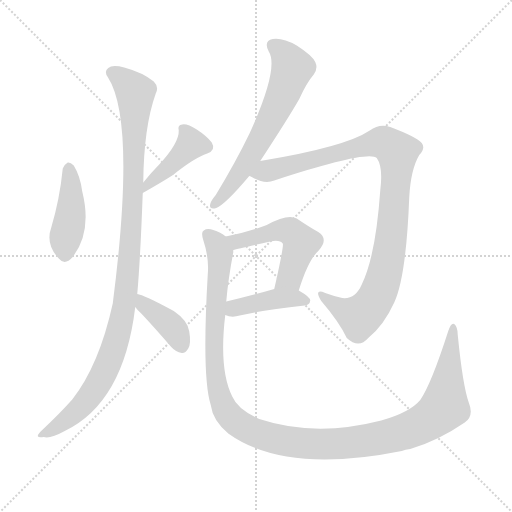
t = 0.00 s
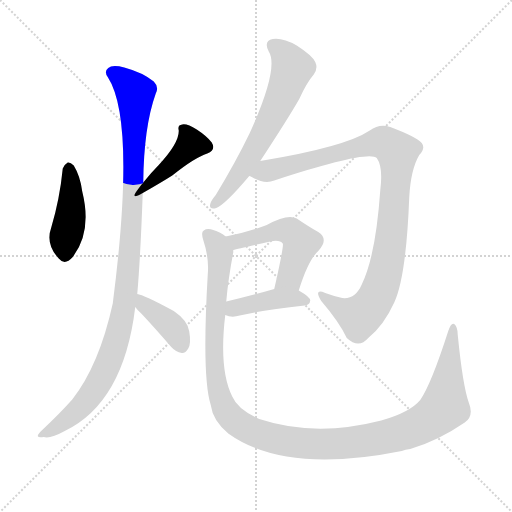
t = 1.44 s
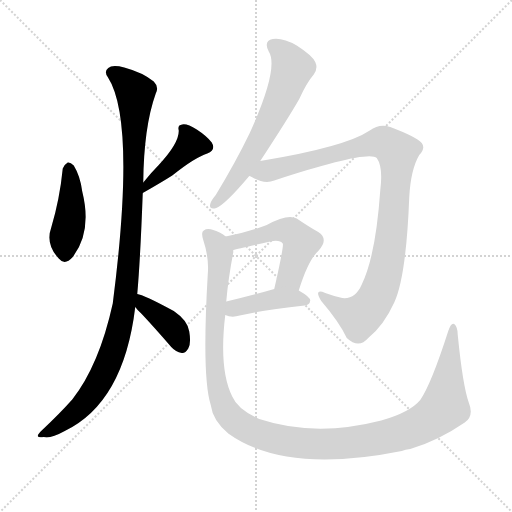
t = 2.89 s
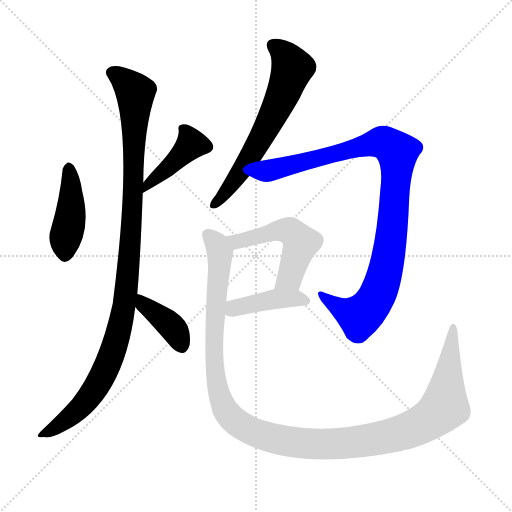
t = 4.33 s
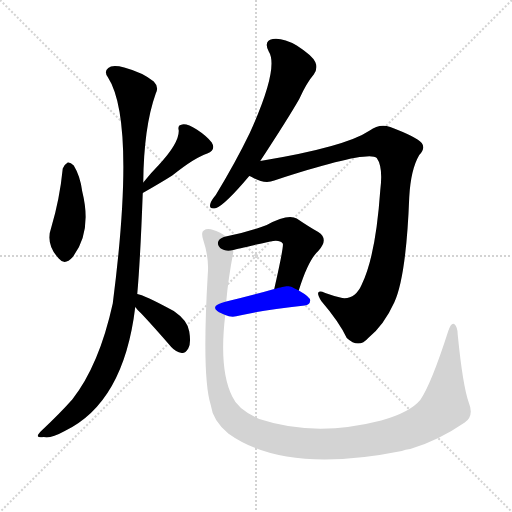
t = 5.77 s
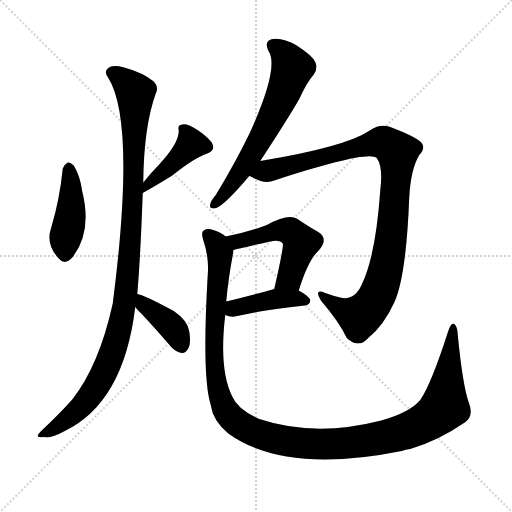
t = 7.22 s

The animated SVG that drew these frames (rendered in a browser with its animation timeline set to each time). Animation: 9 CSS @keyframes rules; one cycle of 7.22 s.

<svg version="1.1" viewBox="0 0 1024 1024" xmlns="http://www.w3.org/2000/svg">
  <g stroke="lightgray" stroke-dasharray="1,1" stroke-width="1" transform="scale(4, 4)">
    <line x1="0" y1="0" x2="256" y2="256"></line>
    <line x1="256" y1="0" x2="0" y2="256"></line>
    <line x1="128" y1="0" x2="128" y2="256"></line>
    <line x1="0" y1="128" x2="256" y2="128"></line>
  </g>
<g transform="scale(1, -1) translate(0, -900)">
   <style type="text/css">
    @keyframes keyframes0 {
      from {
       stroke: blue;
       stroke-dashoffset: 428;
       stroke-width: 128;
       }
       58% {
       animation-timing-function: step-end;
       stroke: blue;
       stroke-dashoffset: 0;
       stroke-width: 128;
       }
       to {
       stroke: black;
       stroke-width: 1024;
       }
       }
       #make-me-a-hanzi-animation-0 {
         animation: keyframes0 0.598307s both;
         animation-delay: 0.000000s;
         animation-timing-function: linear;
       }
    @keyframes keyframes1 {
      from {
       stroke: blue;
       stroke-dashoffset: 419;
       stroke-width: 128;
       }
       58% {
       animation-timing-function: step-end;
       stroke: blue;
       stroke-dashoffset: 0;
       stroke-width: 128;
       }
       to {
       stroke: black;
       stroke-width: 1024;
       }
       }
       #make-me-a-hanzi-animation-1 {
         animation: keyframes1 0.590983s both;
         animation-delay: 0.598307s;
         animation-timing-function: linear;
       }
    @keyframes keyframes2 {
      from {
       stroke: blue;
       stroke-dashoffset: 1067;
       stroke-width: 128;
       }
       78% {
       animation-timing-function: step-end;
       stroke: blue;
       stroke-dashoffset: 0;
       stroke-width: 128;
       }
       to {
       stroke: black;
       stroke-width: 1024;
       }
       }
       #make-me-a-hanzi-animation-2 {
         animation: keyframes2 1.118327s both;
         animation-delay: 1.189290s;
         animation-timing-function: linear;
       }
    @keyframes keyframes3 {
      from {
       stroke: blue;
       stroke-dashoffset: 388;
       stroke-width: 128;
       }
       56% {
       animation-timing-function: step-end;
       stroke: blue;
       stroke-dashoffset: 0;
       stroke-width: 128;
       }
       to {
       stroke: black;
       stroke-width: 1024;
       }
       }
       #make-me-a-hanzi-animation-3 {
         animation: keyframes3 0.565755s both;
         animation-delay: 2.307617s;
         animation-timing-function: linear;
       }
    @keyframes keyframes4 {
      from {
       stroke: blue;
       stroke-dashoffset: 629;
       stroke-width: 128;
       }
       67% {
       animation-timing-function: step-end;
       stroke: blue;
       stroke-dashoffset: 0;
       stroke-width: 128;
       }
       to {
       stroke: black;
       stroke-width: 1024;
       }
       }
       #make-me-a-hanzi-animation-4 {
         animation: keyframes4 0.761882s both;
         animation-delay: 2.873372s;
         animation-timing-function: linear;
       }
    @keyframes keyframes5 {
      from {
       stroke: blue;
       stroke-dashoffset: 993;
       stroke-width: 128;
       }
       76% {
       animation-timing-function: step-end;
       stroke: blue;
       stroke-dashoffset: 0;
       stroke-width: 128;
       }
       to {
       stroke: black;
       stroke-width: 1024;
       }
       }
       #make-me-a-hanzi-animation-5 {
         animation: keyframes5 1.058105s both;
         animation-delay: 3.635254s;
         animation-timing-function: linear;
       }
    @keyframes keyframes6 {
      from {
       stroke: blue;
       stroke-dashoffset: 511;
       stroke-width: 128;
       }
       62% {
       animation-timing-function: step-end;
       stroke: blue;
       stroke-dashoffset: 0;
       stroke-width: 128;
       }
       to {
       stroke: black;
       stroke-width: 1024;
       }
       }
       #make-me-a-hanzi-animation-6 {
         animation: keyframes6 0.665853s both;
         animation-delay: 4.693359s;
         animation-timing-function: linear;
       }
    @keyframes keyframes7 {
      from {
       stroke: blue;
       stroke-dashoffset: 412;
       stroke-width: 128;
       }
       57% {
       animation-timing-function: step-end;
       stroke: blue;
       stroke-dashoffset: 0;
       stroke-width: 128;
       }
       to {
       stroke: black;
       stroke-width: 1024;
       }
       }
       #make-me-a-hanzi-animation-7 {
         animation: keyframes7 0.585286s both;
         animation-delay: 5.359212s;
         animation-timing-function: linear;
       }
    @keyframes keyframes8 {
      from {
       stroke: blue;
       stroke-dashoffset: 1253;
       stroke-width: 128;
       }
       80% {
       animation-timing-function: step-end;
       stroke: blue;
       stroke-dashoffset: 0;
       stroke-width: 128;
       }
       to {
       stroke: black;
       stroke-width: 1024;
       }
       }
       #make-me-a-hanzi-animation-8 {
         animation: keyframes8 1.269694s both;
         animation-delay: 5.944499s;
         animation-timing-function: linear;
       }
</style>
<path d="M 125.5 563.0 Q 119.5 502.0 102.5 445.0 Q 90.5 412.0 117.5 383.0 Q 129.5 368.0 145.5 386.0 Q 184.5 437.0 164.5 517.0 Q 160.5 548.0 147.5 569.0 Q 140.5 576.0 135.5 575.0 Q 128.5 571.0 125.5 563.0 Z" fill="lightgray"></path> 
<path d="M 285.5 514.0 Q 322.5 535.0 344.5 549.0 Q 389.5 585.0 414.5 593.0 Q 432.5 600.0 423.5 615.0 Q 413.5 628.0 393.5 641.0 Q 374.5 653.0 364.5 651.0 Q 354.5 650.0 357.5 639.0 Q 358.5 614.0 317.5 570.0 Q 301.5 554.0 286.5 535.0 C 267.5 512.0 259.5 499.0 285.5 514.0 Z" fill="lightgray"></path> 
<path d="M 274.5 312.0 Q 280.5 378.0 285.5 514.0 L 286.5 535.0 Q 287.5 646.0 311.5 713.0 Q 318.5 726.0 307.5 737.0 Q 285.5 755.0 248.5 765.0 Q 224.5 771.0 216.5 764.0 Q 207.5 757.0 215.5 746.0 Q 272.5 658.0 225.5 293.0 Q 198.5 170.0 144.5 101.0 Q 119.5 73.0 85.5 41.0 Q 75.5 32.0 75.5 28.0 Q 76.5 24.0 87.5 26.0 Q 100.5 22.0 129.5 38.0 Q 247.5 95.0 270.5 286.0 L 274.5 312.0 Z" fill="lightgray"></path> 
<path d="M 270.5 286.0 Q 274.5 280.0 283.5 272.0 Q 311.5 242.0 342.5 206.0 Q 351.5 196.0 363.5 194.0 Q 370.5 193.0 376.5 203.0 Q 382.5 213.0 378.5 237.0 Q 375.5 259.0 347.5 278.0 Q 286.5 311.0 274.5 312.0 C 245.5 318.0 252.5 310.0 270.5 286.0 Z" fill="lightgray"></path> 
<path d="M 520.5 578.0 Q 577.5 665.0 598.5 702.0 Q 613.5 735.0 627.5 751.0 Q 636.5 763.0 630.5 776.0 Q 624.5 789.0 593.5 809.0 Q 565.5 825.0 545.5 822.0 Q 526.5 818.0 537.5 797.0 Q 558.5 764.0 499.5 634.0 Q 471.5 576.0 431.5 510.0 Q 421.5 498.0 420.5 492.0 Q 417.5 480.0 432.5 484.0 Q 450.5 491.0 498.5 548.0 L 520.5 578.0 Z" fill="lightgray"></path> 
<path d="M 498.5 548.0 Q 499.5 548.0 503.5 546.0 Q 528.5 531.0 548.5 539.0 Q 735.5 600.0 753.5 584.0 Q 766.5 566.0 760.5 519.0 Q 751.5 389.0 723.5 331.0 Q 710.5 301.0 684.5 304.0 Q 666.5 308.0 650.5 314.0 Q 626.5 324.0 642.5 298.0 Q 678.5 256.0 693.5 224.0 Q 717.5 202.0 736.5 224.0 Q 767.5 249.0 788.5 295.0 Q 812.5 347.0 818.5 506.0 Q 821.5 561.0 838.5 590.0 Q 851.5 603.0 843.5 614.0 Q 833.5 626.0 780.5 646.0 Q 758.5 653.0 739.5 639.0 Q 690.5 606.0 520.5 578.0 C 490.5 573.0 471.5 560.0 498.5 548.0 Z" fill="lightgray"></path> 
<path d="M 597.5 319.0 Q 616.5 380.0 636.5 398.0 Q 658.5 422.0 636.5 436.0 Q 618.5 446.0 593.5 463.0 Q 575.5 473.0 533.5 450.0 Q 494.5 435.0 451.5 427.0 C 422.5 421.0 437.5 392.0 466.5 400.0 Q 476.5 403.0 540.5 417.0 Q 559.5 421.0 565.5 413.0 Q 568.5 410.0 548.5 322.0 C 541.5 293.0 588.5 290.0 597.5 319.0 Z" fill="lightgray"></path> 
<path d="M 450.5 270.0 Q 463.5 264.0 479.5 269.0 Q 519.5 279.0 609.5 289.0 Q 619.5 290.0 620.5 299.0 Q 620.5 306.0 597.5 319.0 C 577.5 330.0 577.5 330.0 548.5 322.0 Q 496.5 307.0 452.5 297.0 C 423.5 290.0 422.5 280.0 450.5 270.0 Z" fill="lightgray"></path> 
<path d="M 937.5 95.0 Q 925.5 129.0 915.5 230.0 Q 915.5 246.0 908.5 252.0 Q 902.5 256.0 896.5 238.0 Q 862.5 132.0 840.5 100.0 Q 819.5 75.0 762.5 59.0 Q 630.5 25.0 518.5 62.0 Q 475.5 81.0 464.5 107.0 Q 437.5 161.0 450.5 270.0 L 452.5 297.0 Q 456.5 343.0 466.5 395.0 Q 466.5 398.0 466.5 400.0 C 469.5 418.0 469.5 418.0 451.5 427.0 Q 441.5 436.0 426.5 440.0 Q 414.5 444.0 407.5 439.0 Q 401.5 436.0 406.5 420.0 Q 418.5 384.0 415.5 351.0 Q 403.5 146.0 421.5 90.0 Q 425.5 59.0 456.5 33.0 Q 570.5 -49.0 803.5 -2.0 Q 810.5 1.0 820.5 2.0 Q 875.5 18.0 929.5 55.0 Q 948.5 68.0 937.5 95.0 Z" fill="lightgray"></path> 
      <clipPath id="make-me-a-hanzi-clip-0">
      <path d="M 125.5 563.0 Q 119.5 502.0 102.5 445.0 Q 90.5 412.0 117.5 383.0 Q 129.5 368.0 145.5 386.0 Q 184.5 437.0 164.5 517.0 Q 160.5 548.0 147.5 569.0 Q 140.5 576.0 135.5 575.0 Q 128.5 571.0 125.5 563.0 Z" fill="lightgray"></path>
      </clipPath>
      <path clip-path="url(#make-me-a-hanzi-clip-0)" d="M 137.5 563.0 L 142.5 488.0 L 130.5 392.0 " fill="none" id="make-me-a-hanzi-animation-0" stroke-dasharray="300 600" stroke-linecap="round"></path>

      <clipPath id="make-me-a-hanzi-clip-1">
      <path d="M 285.5 514.0 Q 322.5 535.0 344.5 549.0 Q 389.5 585.0 414.5 593.0 Q 432.5 600.0 423.5 615.0 Q 413.5 628.0 393.5 641.0 Q 374.5 653.0 364.5 651.0 Q 354.5 650.0 357.5 639.0 Q 358.5 614.0 317.5 570.0 Q 301.5 554.0 286.5 535.0 C 267.5 512.0 259.5 499.0 285.5 514.0 Z" fill="lightgray"></path>
      </clipPath>
      <path clip-path="url(#make-me-a-hanzi-clip-1)" d="M 412.5 606.0 L 381.5 612.0 L 293.5 529.0 L 292.5 519.0 " fill="none" id="make-me-a-hanzi-animation-1" stroke-dasharray="291 582" stroke-linecap="round"></path>

      <clipPath id="make-me-a-hanzi-clip-2">
      <path d="M 274.5 312.0 Q 280.5 378.0 285.5 514.0 L 286.5 535.0 Q 287.5 646.0 311.5 713.0 Q 318.5 726.0 307.5 737.0 Q 285.5 755.0 248.5 765.0 Q 224.5 771.0 216.5 764.0 Q 207.5 757.0 215.5 746.0 Q 272.5 658.0 225.5 293.0 Q 198.5 170.0 144.5 101.0 Q 119.5 73.0 85.5 41.0 Q 75.5 32.0 75.5 28.0 Q 76.5 24.0 87.5 26.0 Q 100.5 22.0 129.5 38.0 Q 247.5 95.0 270.5 286.0 L 274.5 312.0 Z" fill="lightgray"></path>
      </clipPath>
      <path clip-path="url(#make-me-a-hanzi-clip-2)" d="M 223.5 755.0 L 248.5 739.0 L 270.5 712.0 L 262.5 429.0 L 246.5 279.0 L 223.5 190.0 L 183.5 112.0 L 127.5 57.0 L 81.5 28.0 " fill="none" id="make-me-a-hanzi-animation-2" stroke-dasharray="939 1878" stroke-linecap="round"></path>

      <clipPath id="make-me-a-hanzi-clip-3">
      <path d="M 270.5 286.0 Q 274.5 280.0 283.5 272.0 Q 311.5 242.0 342.5 206.0 Q 351.5 196.0 363.5 194.0 Q 370.5 193.0 376.5 203.0 Q 382.5 213.0 378.5 237.0 Q 375.5 259.0 347.5 278.0 Q 286.5 311.0 274.5 312.0 C 245.5 318.0 252.5 310.0 270.5 286.0 Z" fill="lightgray"></path>
      </clipPath>
      <path clip-path="url(#make-me-a-hanzi-clip-3)" d="M 275.5 305.0 L 344.5 245.0 L 362.5 209.0 " fill="none" id="make-me-a-hanzi-animation-3" stroke-dasharray="260 520" stroke-linecap="round"></path>

      <clipPath id="make-me-a-hanzi-clip-4">
      <path d="M 520.5 578.0 Q 577.5 665.0 598.5 702.0 Q 613.5 735.0 627.5 751.0 Q 636.5 763.0 630.5 776.0 Q 624.5 789.0 593.5 809.0 Q 565.5 825.0 545.5 822.0 Q 526.5 818.0 537.5 797.0 Q 558.5 764.0 499.5 634.0 Q 471.5 576.0 431.5 510.0 Q 421.5 498.0 420.5 492.0 Q 417.5 480.0 432.5 484.0 Q 450.5 491.0 498.5 548.0 L 520.5 578.0 Z" fill="lightgray"></path>
      </clipPath>
      <path clip-path="url(#make-me-a-hanzi-clip-4)" d="M 547.5 808.0 L 573.5 786.0 L 584.5 763.0 L 571.5 725.0 L 508.5 598.0 L 465.5 533.0 L 429.5 493.0 " fill="none" id="make-me-a-hanzi-animation-4" stroke-dasharray="501 1002" stroke-linecap="round"></path>

      <clipPath id="make-me-a-hanzi-clip-5">
      <path d="M 498.5 548.0 Q 499.5 548.0 503.5 546.0 Q 528.5 531.0 548.5 539.0 Q 735.5 600.0 753.5 584.0 Q 766.5 566.0 760.5 519.0 Q 751.5 389.0 723.5 331.0 Q 710.5 301.0 684.5 304.0 Q 666.5 308.0 650.5 314.0 Q 626.5 324.0 642.5 298.0 Q 678.5 256.0 693.5 224.0 Q 717.5 202.0 736.5 224.0 Q 767.5 249.0 788.5 295.0 Q 812.5 347.0 818.5 506.0 Q 821.5 561.0 838.5 590.0 Q 851.5 603.0 843.5 614.0 Q 833.5 626.0 780.5 646.0 Q 758.5 653.0 739.5 639.0 Q 690.5 606.0 520.5 578.0 C 490.5 573.0 471.5 560.0 498.5 548.0 Z" fill="lightgray"></path>
      </clipPath>
      <path clip-path="url(#make-me-a-hanzi-clip-5)" d="M 503.5 552.0 L 515.5 550.0 L 760.5 616.0 L 794.5 595.0 L 779.5 401.0 L 756.5 313.0 L 719.5 267.0 L 688.5 279.0 L 643.5 308.0 " fill="none" id="make-me-a-hanzi-animation-5" stroke-dasharray="865 1730" stroke-linecap="round"></path>

      <clipPath id="make-me-a-hanzi-clip-6">
      <path d="M 597.5 319.0 Q 616.5 380.0 636.5 398.0 Q 658.5 422.0 636.5 436.0 Q 618.5 446.0 593.5 463.0 Q 575.5 473.0 533.5 450.0 Q 494.5 435.0 451.5 427.0 C 422.5 421.0 437.5 392.0 466.5 400.0 Q 476.5 403.0 540.5 417.0 Q 559.5 421.0 565.5 413.0 Q 568.5 410.0 548.5 322.0 C 541.5 293.0 588.5 290.0 597.5 319.0 Z" fill="lightgray"></path>
      </clipPath>
      <path clip-path="url(#make-me-a-hanzi-clip-6)" d="M 459.5 423.0 L 475.5 418.0 L 551.5 438.0 L 583.5 436.0 L 602.5 414.0 L 579.5 345.0 L 555.5 335.0 " fill="none" id="make-me-a-hanzi-animation-6" stroke-dasharray="383 766" stroke-linecap="round"></path>

      <clipPath id="make-me-a-hanzi-clip-7">
      <path d="M 450.5 270.0 Q 463.5 264.0 479.5 269.0 Q 519.5 279.0 609.5 289.0 Q 619.5 290.0 620.5 299.0 Q 620.5 306.0 597.5 319.0 C 577.5 330.0 577.5 330.0 548.5 322.0 Q 496.5 307.0 452.5 297.0 C 423.5 290.0 422.5 280.0 450.5 270.0 Z" fill="lightgray"></path>
      </clipPath>
      <path clip-path="url(#make-me-a-hanzi-clip-7)" d="M 459.5 276.0 L 475.5 286.0 L 553.5 302.0 L 610.5 299.0 " fill="none" id="make-me-a-hanzi-animation-7" stroke-dasharray="284 568" stroke-linecap="round"></path>

      <clipPath id="make-me-a-hanzi-clip-8">
      <path d="M 937.5 95.0 Q 925.5 129.0 915.5 230.0 Q 915.5 246.0 908.5 252.0 Q 902.5 256.0 896.5 238.0 Q 862.5 132.0 840.5 100.0 Q 819.5 75.0 762.5 59.0 Q 630.5 25.0 518.5 62.0 Q 475.5 81.0 464.5 107.0 Q 437.5 161.0 450.5 270.0 L 452.5 297.0 Q 456.5 343.0 466.5 395.0 Q 466.5 398.0 466.5 400.0 C 469.5 418.0 469.5 418.0 451.5 427.0 Q 441.5 436.0 426.5 440.0 Q 414.5 444.0 407.5 439.0 Q 401.5 436.0 406.5 420.0 Q 418.5 384.0 415.5 351.0 Q 403.5 146.0 421.5 90.0 Q 425.5 59.0 456.5 33.0 Q 570.5 -49.0 803.5 -2.0 Q 810.5 1.0 820.5 2.0 Q 875.5 18.0 929.5 55.0 Q 948.5 68.0 937.5 95.0 Z" fill="lightgray"></path>
      </clipPath>
      <path clip-path="url(#make-me-a-hanzi-clip-8)" d="M 414.5 431.0 L 434.5 409.0 L 440.5 392.0 L 427.5 234.0 L 435.5 122.0 L 460.5 66.0 L 507.5 36.0 L 568.5 18.0 L 659.5 12.0 L 786.5 29.0 L 840.5 50.0 L 889.5 88.0 L 907.5 245.0 " fill="none" id="make-me-a-hanzi-animation-8" stroke-dasharray="1125 2250" stroke-linecap="round"></path>

</g>
</svg>
